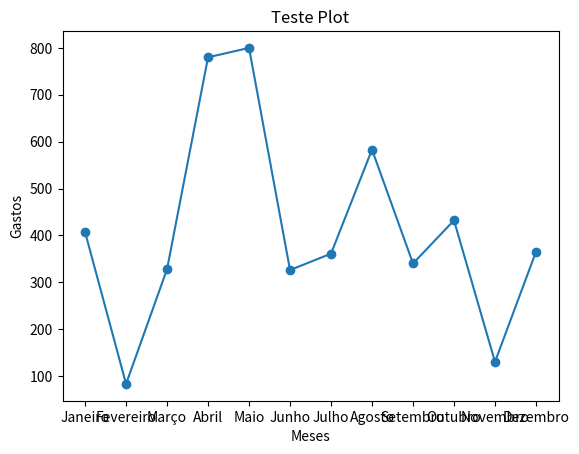

Here is the Python script that generated this plot:
import matplotlib.pyplot as plt 
from random import randrange

x = ['Janeiro', 'Fevereiro', 'Março', 'Abril', 'Maio', 'Junho',
     'Julho', 'Agosto', 'Setembro', 'Outubro', 'Novembro', 'Dezembro']
y = [randrange(10, 1000) for i in range(12)]

plt.plot(x, y, marker ='o')
plt.xlabel('Meses')
plt.ylabel('Gastos')
plt.title('Teste Plot')
plt.show()